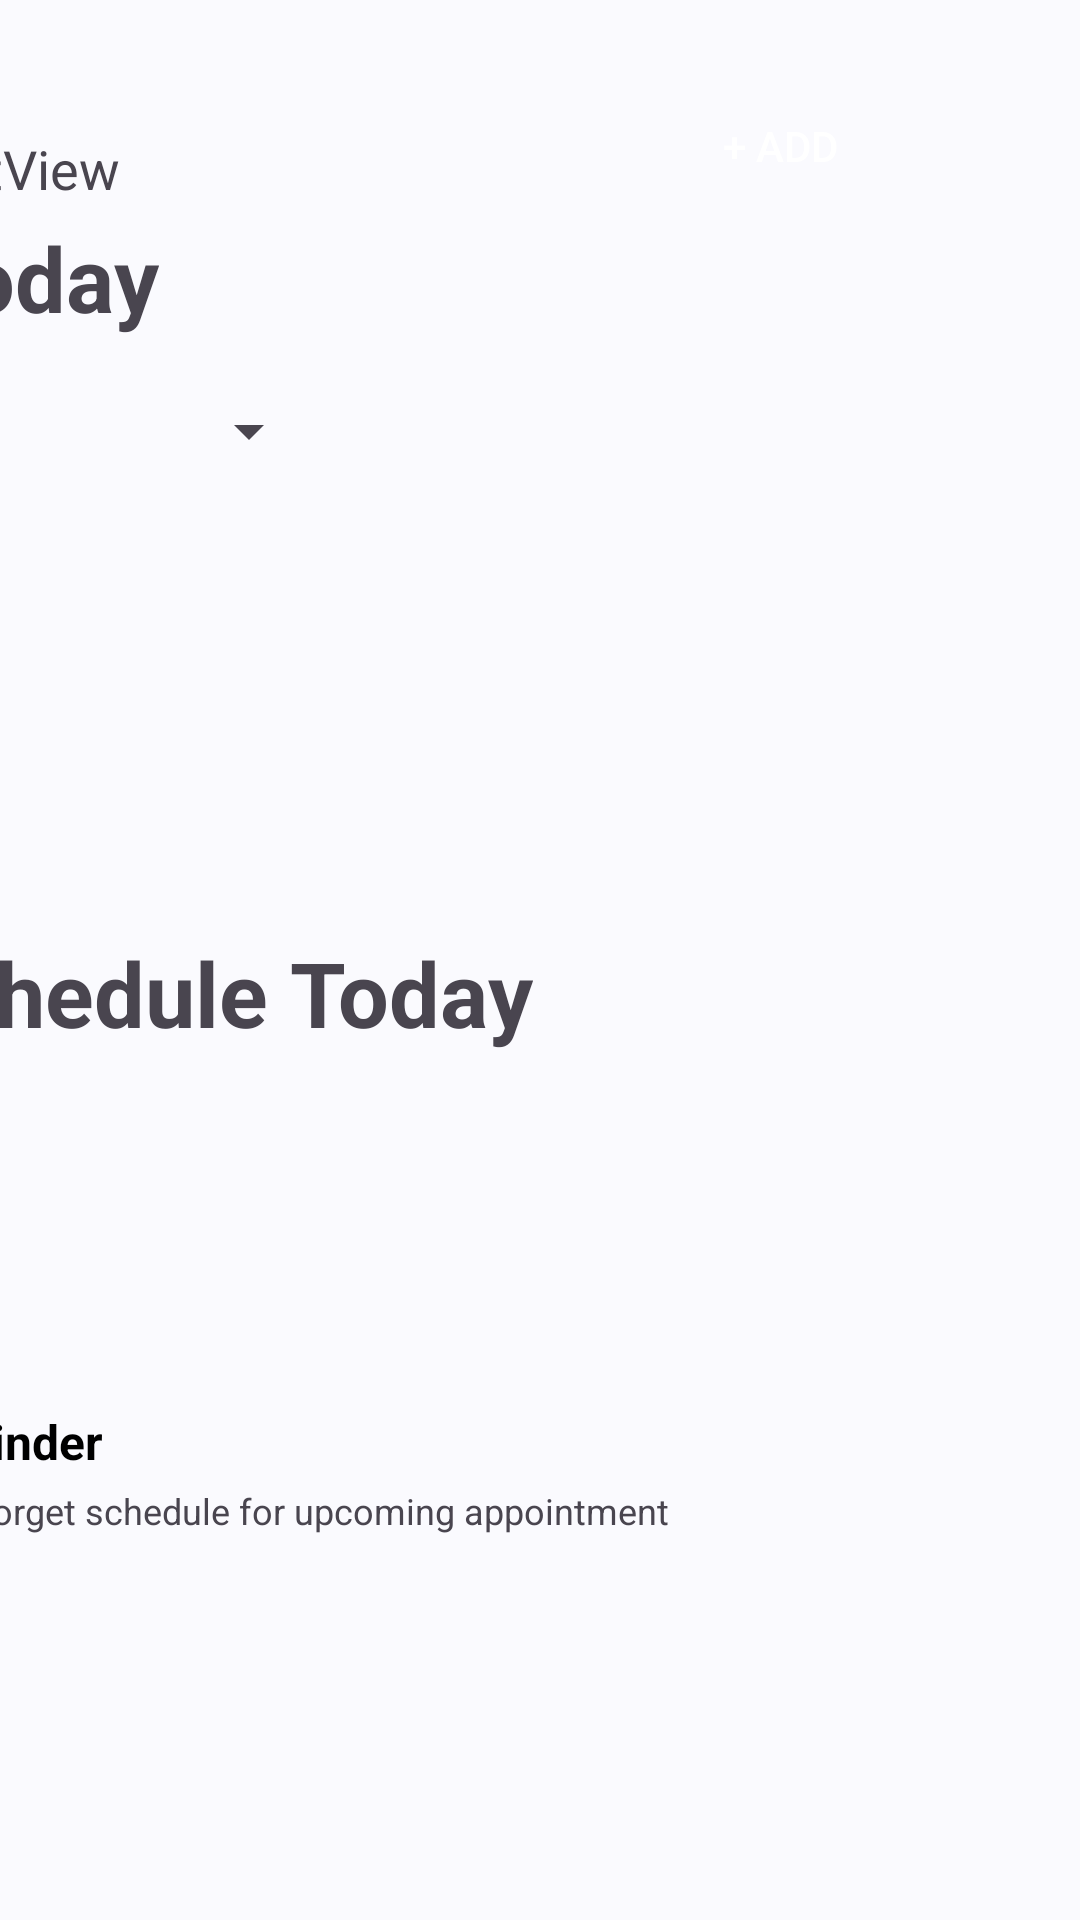

Layout XML and referenced resources for this Android screen:
<!-- AndroidManifest.xml: application theme Theme.TVDKMedical -->
<!-- res/layout/activity_schedule.xml -->
<?xml version="1.0" encoding="utf-8"?>
<androidx.constraintlayout.widget.ConstraintLayout xmlns:android="http://schemas.android.com/apk/res/android"
    xmlns:app="http://schemas.android.com/apk/res-auto"
    xmlns:tools="http://schemas.android.com/tools"
    android:id="@+id/main"
    android:layout_width="match_parent"
    android:layout_height="match_parent"
    android:background="#FAFAFE"
    tools:context=".ScheduleActivity">

    <androidx.constraintlayout.widget.ConstraintLayout
        android:layout_width="412dp"
        android:layout_height="843dp"
        app:layout_constraintEnd_toEndOf="parent"
        app:layout_constraintHorizontal_bias="1.0"
        app:layout_constraintStart_toStartOf="parent"
        app:layout_constraintTop_toTopOf="parent">


        <Spinner
            android:id="@+id/spinnerMonth"
            android:layout_width="142dp"
            android:layout_height="46dp"

            android:layout_marginTop="8dp"
            app:layout_constraintEnd_toEndOf="parent"
            app:layout_constraintHorizontal_bias="0.062"
            app:layout_constraintStart_toStartOf="parent"
            app:layout_constraintTop_toBottomOf="@+id/textView3" />

        <androidx.recyclerview.widget.RecyclerView
            android:id="@+id/recyclerView"
            android:layout_width="match_parent"
            android:layout_height="120dp"
            android:layout_marginTop="4dp"
            app:layout_constraintEnd_toEndOf="parent"
            app:layout_constraintHorizontal_bias="0.0"
            app:layout_constraintStart_toStartOf="parent"
            app:layout_constraintTop_toBottomOf="@+id/spinnerMonth" />

        <TextView
            android:id="@+id/textView3"
            android:layout_width="wrap_content"
            android:layout_height="wrap_content"
            android:layout_marginTop="4dp"
            android:text="Today"
            android:textSize="30sp"
            android:textStyle="bold"
            app:layout_constraintEnd_toStartOf="@+id/button"
            app:layout_constraintHorizontal_bias="0.139"
            app:layout_constraintStart_toStartOf="parent"
            app:layout_constraintTop_toBottomOf="@+id/currentDate" />

        <TextView
            android:id="@+id/currentDate"
            android:layout_width="wrap_content"
            android:layout_height="wrap_content"
            android:layout_marginTop="44dp"
            android:text="TextView"
            android:textSize="18sp"
            app:layout_constraintEnd_toEndOf="parent"
            app:layout_constraintHorizontal_bias="0.054"
            app:layout_constraintStart_toStartOf="parent"
            app:layout_constraintTop_toTopOf="parent" />

        <Button
            android:id="@+id/button"
            android:layout_width="121dp"
            android:layout_height="41dp"
            android:layout_marginTop="28dp"
            android:background="@drawable/rounded_button"
            android:text="+ Add"
            android:textColor="@color/white"
            app:layout_constraintEnd_toEndOf="parent"
            app:layout_constraintHorizontal_bias="0.801"
            app:layout_constraintStart_toEndOf="@+id/currentDate"
            app:layout_constraintTop_toTopOf="parent" />

        <androidx.constraintlayout.widget.ConstraintLayout
            android:id="@+id/constraintLayout"
            android:layout_width="402dp"
            android:layout_height="163dp"

            android:layout_marginTop="16dp"
            app:layout_constraintEnd_toEndOf="parent"
            app:layout_constraintHorizontal_bias="0.0"
            app:layout_constraintStart_toStartOf="parent"
            app:layout_constraintTop_toBottomOf="@+id/recyclerView">

            <TextView
                android:id="@+id/textView10"
                android:layout_width="wrap_content"
                android:layout_height="wrap_content"
                android:layout_marginStart="16dp"
                android:layout_marginTop="4dp"
                android:text="Schedule Today"
                android:textSize="30sp"
                android:textStyle="bold"
                app:layout_constraintEnd_toEndOf="parent"
                app:layout_constraintHorizontal_bias="0.0"
                app:layout_constraintStart_toStartOf="parent"
                app:layout_constraintTop_toTopOf="parent" />

            <TextView
                android:id="@+id/no_appointments_text"
                android:layout_width="wrap_content"
                android:layout_height="wrap_content"
                android:text="No appointment today"
                android:textSize="18sp"
                android:visibility="gone"
                android:gravity="center"
                app:layout_constraintTop_toTopOf="parent"
                app:layout_constraintBottom_toBottomOf="parent"
                app:layout_constraintStart_toStartOf="parent"
                app:layout_constraintEnd_toEndOf="parent" />

            <androidx.recyclerview.widget.RecyclerView
                android:id="@+id/rcvAppointmentToday"
                android:layout_width="381dp"
                android:layout_height="116dp"
                app:layout_constraintEnd_toEndOf="parent"
                app:layout_constraintHorizontal_bias="0.046"
                app:layout_constraintStart_toStartOf="parent"
                app:layout_constraintTop_toBottomOf="@+id/textView10" />


        </androidx.constraintlayout.widget.ConstraintLayout>

        <TextView
            android:id="@+id/textView"
            android:layout_width="wrap_content"
            android:layout_height="wrap_content"
            android:layout_marginStart="16dp"
            android:fontFamily=""
            android:text="Reminder"
            android:textColor="@color/black"
            android:textSize="16sp"
            android:textStyle="bold"
            app:layout_constraintEnd_toEndOf="parent"
            app:layout_constraintHorizontal_bias="0.0"
            app:layout_constraintStart_toStartOf="parent"
            app:layout_constraintTop_toBottomOf="@+id/constraintLayout" />

        <TextView
            android:id="@+id/textView8"
            android:layout_width="wrap_content"
            android:layout_height="wrap_content"
            android:layout_marginStart="16dp"
            android:layout_marginTop="4dp"
            android:text="Dont forget schedule for upcoming appointment"
            android:textColor="@color/colorGreyText"
            android:textSize="12sp"
            app:layout_constraintEnd_toEndOf="parent"
            app:layout_constraintHorizontal_bias="0.0"
            app:layout_constraintStart_toStartOf="parent"
            app:layout_constraintTop_toBottomOf="@+id/textView" />

        <androidx.recyclerview.widget.RecyclerView
            android:id="@+id/rcvAllAppointment"
            android:layout_width="410dp"
            android:layout_height="315dp"
            app:layout_constraintBottom_toBottomOf="parent"
            app:layout_constraintEnd_toEndOf="parent"
            app:layout_constraintHorizontal_bias="0.5"
            app:layout_constraintStart_toStartOf="parent"
            app:layout_constraintTop_toBottomOf="@+id/textView8"
            app:layout_constraintVertical_bias="0.5" />
    </androidx.constraintlayout.widget.ConstraintLayout>

</androidx.constraintlayout.widget.ConstraintLayout>
<!-- resources referenced by this layout -->
<resources>
  <color name="black">#FF000000</color>
  <color name="white">#FFFFFFFF</color>
  <!-- drawable rounded_button (drawable) -->
  <shape xmlns:android="http://schemas.android.com/apk/res/android"
      android:shape="rectangle">
      <corners android:radius="100dp" /> 
      <solid android:color="@color/colorBlue" /> 
  </shape>
  <style name="Theme.TVDKMedical" parent="Base.Theme.TVDKMedical" />
  <style name="Base.Theme.TVDKMedical" parent="Theme.Material3.DayNight.NoActionBar">
          
          
      </style>
</resources>
